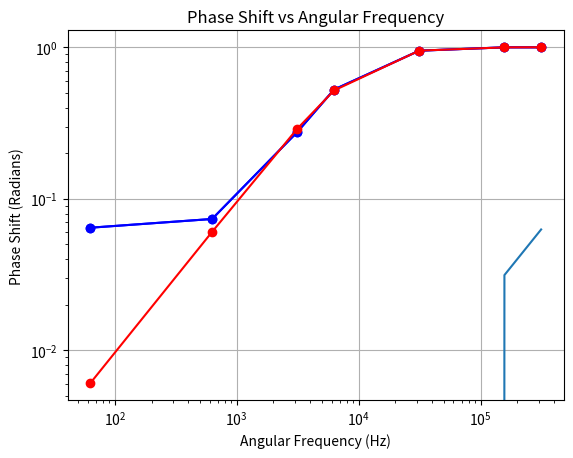
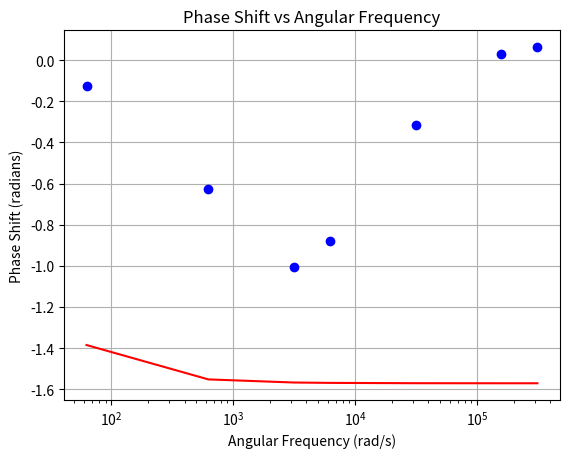

Write Python code to recreate these figures, in order.
# Part 2 Analysis
import numpy as np
import scipy.optimize as opt
from scipy.interpolate import interp1d
import matplotlib
import matplotlib.pyplot as plt
import pandas as pd
Frequency = [10,100,500,1000,5000,25000,50000]
Vo = [6.2,7.6,7.6,7.6,8,8,8]
Vc = [0.4,0.56,2.1,4,7.6,8,8]
Phase = [-7.2,-36,-57.6,-50.4,-18,1.8,3.6]
frequency = np.array(Frequency)
Vo = np.array(Vo)
Vc = np.array(Vc)
phase = np.array(Phase)*3.1415/180
ratio = Vc/Vo
angular_frequency = 2*3.1415*frequency
plt.loglog(angular_frequency,ratio,'b',marker='o')
plt.ylabel("Log(VL/Vo)")
plt.xlabel("Log(Angular frequency)")
plt.title("VL/Vo vs Angular Frequency, loglog plot")
plt.plot()
plt.show()
def given_fit(w, A, tau):
    return A * w * tau / np.sqrt(1 + (w * tau)**2)
start_pars = [1, 1e-3]
pars, cov = opt.curve_fit(given_fit, angular_frequency, ratio, p0=start_pars)
A,tau = pars
errors = np.sqrt(np.diag(cov))
error_A, error_tau = errors
print(f"Errors: error_A = {error_A}, error_tau = {error_tau}")
ypred = given_fit(angular_frequency, A, tau)
print(tau)
print(A)
print(cov)
plt.loglog(angular_frequency,ratio,'b',marker='o')
plt.loglog(angular_frequency,ypred,'r',marker='o')
plt.ylabel("Log(VL/Vo)")
plt.xlabel("Log(Angular frequency)")
plt.title("VL/Vo vs Angular Frequency, loglog plot")
plt.plot()
plt.show()
R = 10000
L = 0.1
def phase_shift_line(w, tau2):
    return -np.arctan(-w * tau2) -1.6  # Adjust based on your theoretical model
theory_phase_shift_line = phase_shift_line(angular_frequency, 0.00022)
initial_tau = 0.1  
phase_pars, phase_cov = opt.curve_fit(phase_shift_line, angular_frequency, phase, p0=[initial_tau])
tau = phase_pars
phase_errors = np.sqrt(np.diag(phase_cov))
error_tau_phase = phase_errors[0]
print(f"Error for phase tau = {error_tau_phase}")
print(tau)
phase_pred = phase_shift_line(angular_frequency, tau)
plt.semilogx(angular_frequency,phase)
plt.semilogx(angular_frequency,theory_phase_shift_line)
plt.semilogx(angular_frequency,phase_pred)
plt.xlabel("Angular Frequency (Hz)")
plt.ylabel("Phase Shift (Radians)")
plt.title("Phase Shift vs Angular Frequency")
plt.grid()
plt.plot()
plt.show()
print(tau)
theoretical_tau = tau
def theoretical_phase_shift(w, tau):
    return np.arctan(-w * tau)
theory_phase_shift_line = theoretical_phase_shift(angular_frequency, theoretical_tau)
plt.figure()
plt.semilogx(angular_frequency, phase, 'bo', label='Measured Phase Data')
plt.semilogx(angular_frequency, theory_phase_shift_line, 'r-', label='Theoretical Phase Shift')
plt.xlabel("Angular Frequency (rad/s)")
plt.ylabel("Phase Shift (radians)")
plt.title("Phase Shift vs Angular Frequency")
plt.grid()
plt.show()
